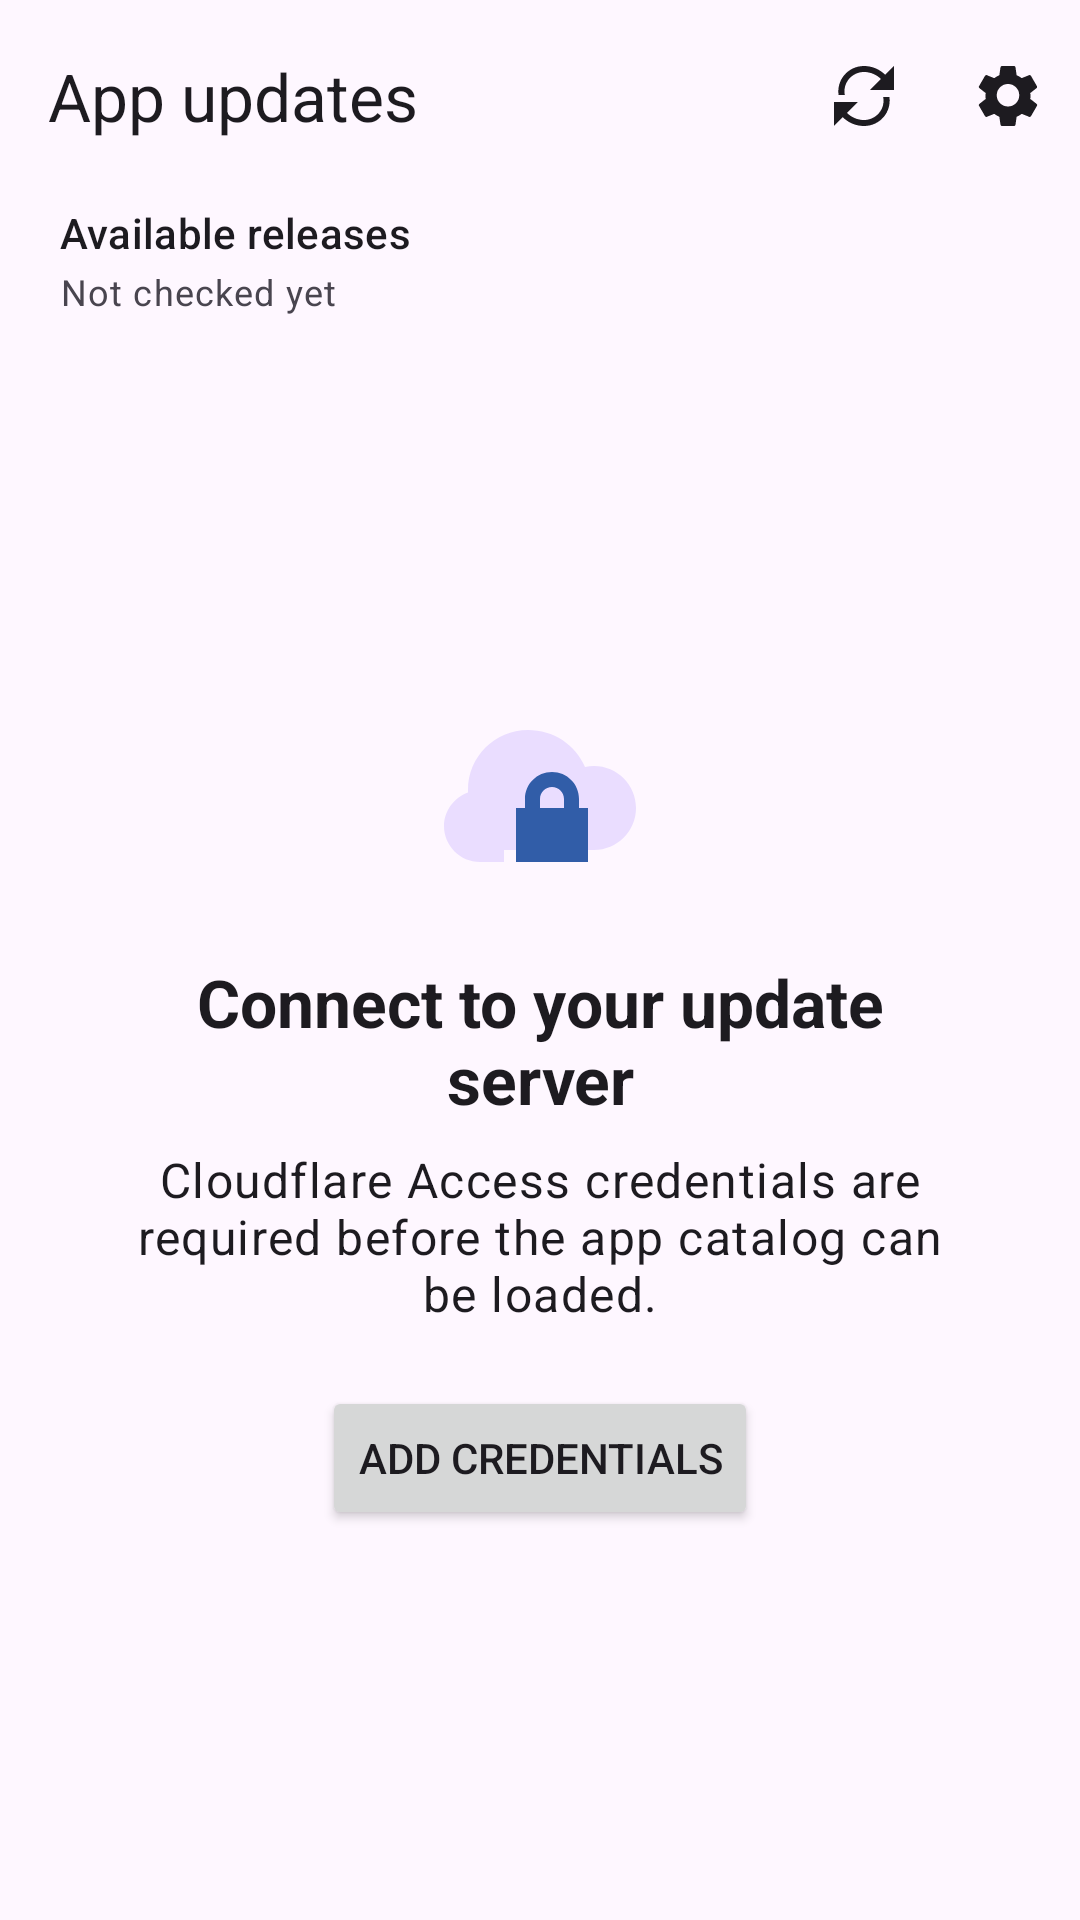

Android layout source for this screen:
<!-- AndroidManifest.xml: application theme Theme.UpdaterSample -->
<!-- res/layout/activity_main.xml -->
<?xml version="1.0" encoding="utf-8"?>
<LinearLayout xmlns:android="http://schemas.android.com/apk/res/android"
    xmlns:app="http://schemas.android.com/apk/res-auto"
    android:id="@+id/mainRoot"
    android:layout_width="match_parent"
    android:layout_height="match_parent"
    android:orientation="vertical">

    <com.google.android.material.appbar.MaterialToolbar
        android:id="@+id/mainToolbar"
        android:layout_width="match_parent"
        android:layout_height="?attr/actionBarSize"
        android:background="?attr/colorSurface"
        android:elevation="0dp"
        app:menu="@menu/main_toolbar_menu"
        app:title="@string/screen_title"
        app:titleTextAppearance="@style/TextAppearance.Material3.TitleLarge" />

    <LinearLayout
        android:layout_width="match_parent"
        android:layout_height="0dp"
        android:layout_weight="1"
        android:orientation="vertical"
        android:paddingStart="20dp"
        android:paddingEnd="20dp">

        <TextView
            android:id="@+id/appCount"
            android:layout_width="wrap_content"
            android:layout_height="wrap_content"
            android:layout_marginTop="4dp"
            android:text="@string/catalog_subtitle"
            android:textAppearance="@style/TextAppearance.Material3.TitleSmall" />

        <TextView
            android:id="@+id/lastCheckedText"
            android:layout_width="wrap_content"
            android:layout_height="wrap_content"
            android:layout_marginTop="2dp"
            android:text="@string/never_checked"
            android:textAppearance="@style/TextAppearance.Material3.BodySmall" />

        <LinearLayout
            android:id="@+id/signedOutGroup"
            android:layout_width="match_parent"
            android:layout_height="0dp"
            android:layout_weight="1"
            android:gravity="center"
            android:orientation="vertical"
            android:padding="24dp">

            <ImageView
                android:layout_width="64dp"
                android:layout_height="64dp"
                android:contentDescription="@null"
                android:src="@drawable/ic_cloud_lock" />

            <TextView
                android:layout_width="wrap_content"
                android:layout_height="wrap_content"
                android:layout_marginTop="20dp"
                android:gravity="center"
                android:text="@string/access_required_title"
                android:textAppearance="@style/TextAppearance.Material3.TitleLarge"
                android:textStyle="bold" />

            <TextView
                android:layout_width="match_parent"
                android:layout_height="wrap_content"
                android:layout_marginTop="8dp"
                android:gravity="center"
                android:text="@string/access_required_description"
                android:textAppearance="@style/TextAppearance.Material3.BodyLarge" />

            <Button
                android:id="@+id/configureAccessButton"
                android:layout_width="wrap_content"
                android:layout_height="wrap_content"
                android:layout_marginTop="20dp"
                android:text="@string/open_settings" />
        </LinearLayout>

        <FrameLayout
            android:id="@+id/contentGroup"
            android:layout_width="match_parent"
            android:layout_height="0dp"
            android:layout_marginTop="16dp"
            android:layout_weight="1"
            android:visibility="gone">

            <androidx.swiperefreshlayout.widget.SwipeRefreshLayout
                android:id="@+id/swipeRefresh"
                android:layout_width="match_parent"
                android:layout_height="match_parent">

                <androidx.recyclerview.widget.RecyclerView
                    android:id="@+id/appList"
                    android:layout_width="match_parent"
                    android:layout_height="match_parent"
                    android:clipToPadding="false"
                    android:paddingBottom="20dp" />
            </androidx.swiperefreshlayout.widget.SwipeRefreshLayout>

            <ProgressBar
                android:id="@+id/catalogLoading"
                android:layout_width="wrap_content"
                android:layout_height="wrap_content"
                android:layout_gravity="center"
                android:visibility="gone" />

            <LinearLayout
                android:layout_width="match_parent"
                android:layout_height="wrap_content"
                android:layout_gravity="center"
                android:gravity="center"
                android:orientation="vertical">

                <TextView
                    android:id="@+id/catalogError"
                    android:layout_width="match_parent"
                    android:layout_height="wrap_content"
                    android:gravity="center"
                    android:textAppearance="@style/TextAppearance.Material3.BodyLarge"
                    android:visibility="gone" />

                <Button
                    android:id="@+id/retryButton"
                    style="@style/Widget.Material3.Button.OutlinedButton"
                    android:layout_width="wrap_content"
                    android:layout_height="wrap_content"
                    android:layout_marginTop="12dp"
                    android:text="@string/retry"
                    android:visibility="gone" />
            </LinearLayout>
        </FrameLayout>
    </LinearLayout>
</LinearLayout>
<!-- resources referenced by this layout -->
<resources>
  <!-- drawable ic_cloud_lock (drawable) -->
  <?xml version="1.0" encoding="utf-8"?>
  <vector xmlns:android="http://schemas.android.com/apk/res/android"
      android:width="64dp"
      android:height="64dp"
      android:viewportWidth="64"
      android:viewportHeight="64">
      <path
          android:fillColor="?attr/colorPrimaryContainer"
          android:pathData="M20,48h30c7.7,0 14,-6.3 14,-14s-6.3,-14 -14,-14c-1,0 -2,0.1 -3,0.3C43.8,12.9 36.5,8 28,8 16.9,8 8,16.9 8,28v0.8C3.3,30.5 0,35 0,40c0,6.6 5.4,12 12,12h8z" />
      <path
          android:fillColor="?attr/colorPrimary"
          android:pathData="M27,34v-3c0,-5 4,-9 9,-9s9,4 9,9v3h3v18H24V34h3zM32,34h8v-3c0,-2.2 -1.8,-4 -4,-4s-4,1.8 -4,4v3z" />
  </vector>
  <string name="access_required_description">Cloudflare Access credentials are required before the app catalog can be loaded.</string>
  <string name="access_required_title">Connect to your update server</string>
  <string name="catalog_subtitle">Available releases</string>
  <string name="never_checked">Not checked yet</string>
  <string name="open_settings">Add credentials</string>
  <string name="retry">Retry</string>
  <string name="screen_title">App updates</string>
  <style name="Theme.UpdaterSample" parent="Theme.Material3.DayNight.NoActionBar">
          <item name="colorPrimary">#315DA8</item>
          <item name="colorOnPrimary">#FFFFFF</item>
          <item name="colorSecondary">#315DA8</item>
          <item name="android:windowLightStatusBar">?attr/isLightTheme</item>
      </style>
</resources>
